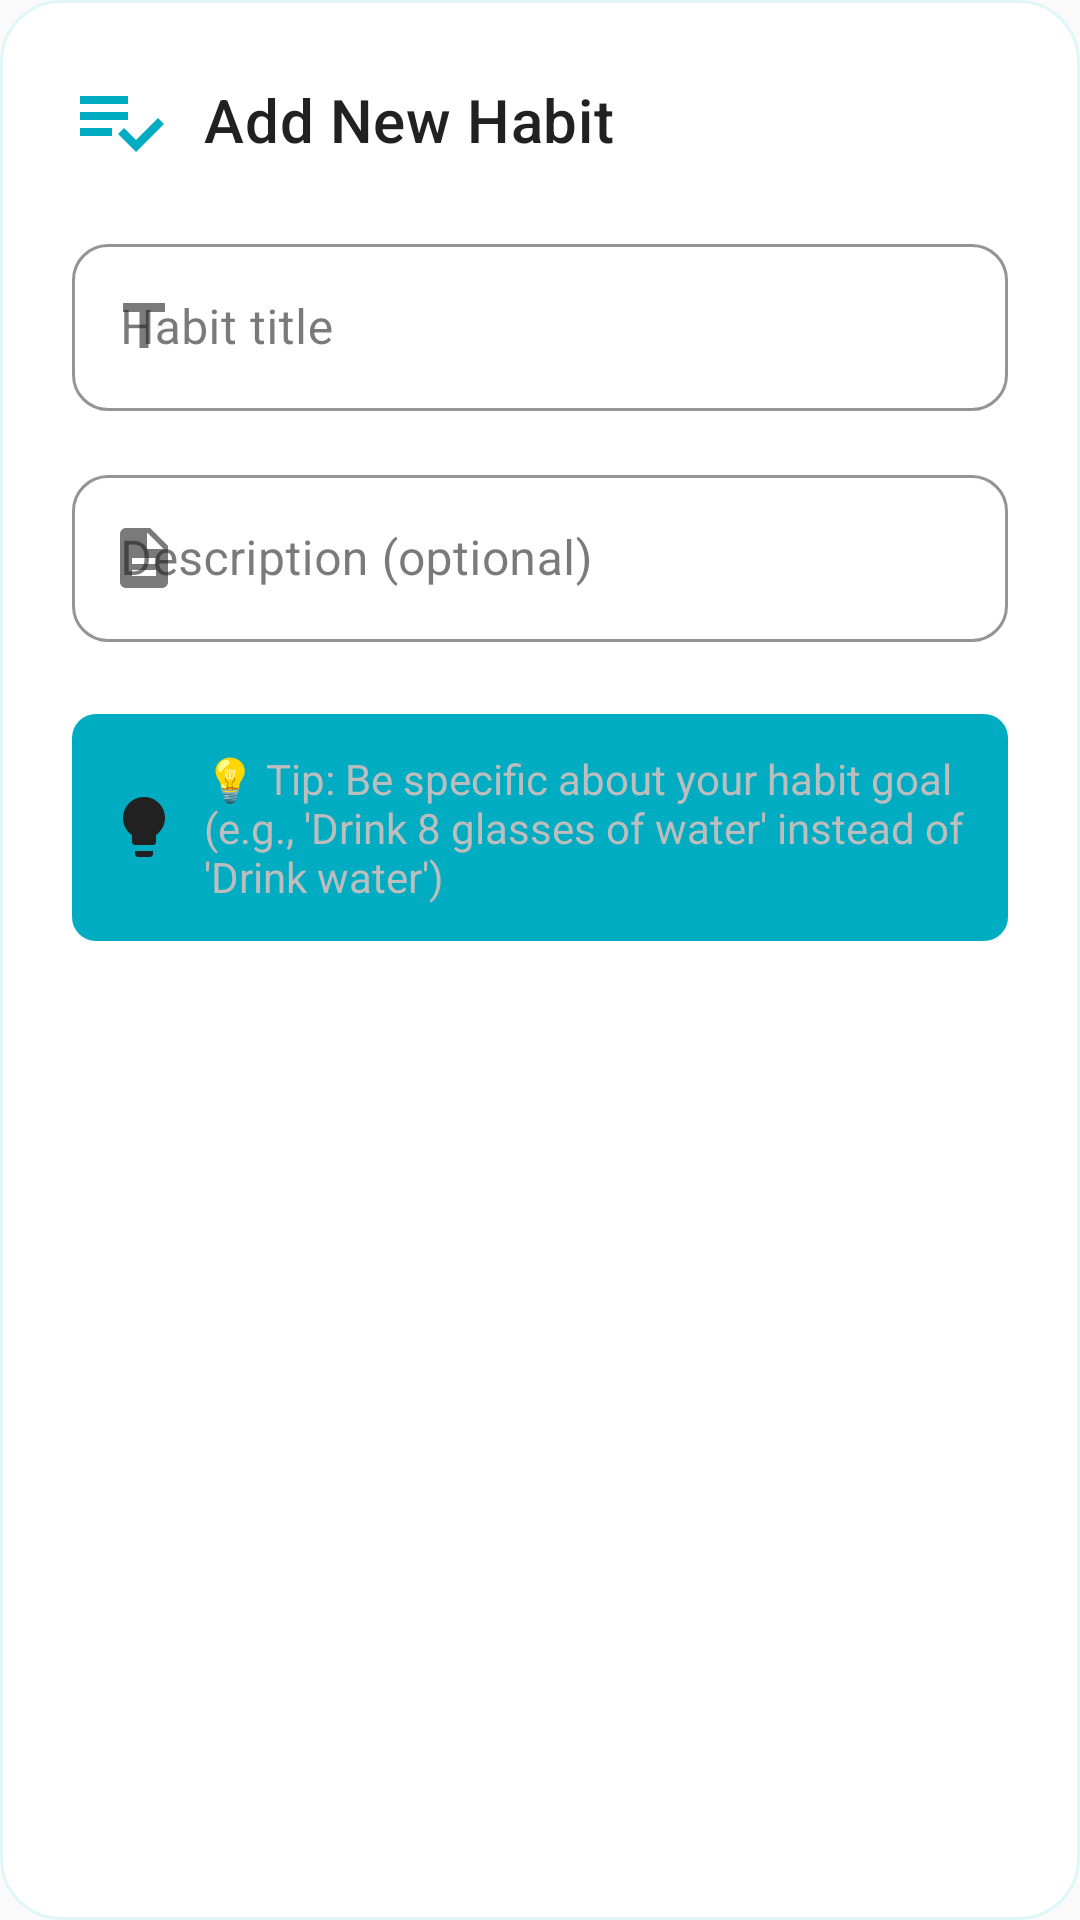

Produce the Android XML layout that renders to this screen, including the resource entries it uses.
<!-- AndroidManifest.xml: application theme Theme.PersonalWellnessApp -->
<!-- res/layout/dialog_add_edit_habit.xml -->
<?xml version="1.0" encoding="utf-8"?>
<LinearLayout xmlns:android="http://schemas.android.com/apk/res/android"
    xmlns:app="http://schemas.android.com/apk/res-auto"
    android:layout_width="match_parent"
    android:layout_height="wrap_content"
    android:background="@drawable/bg_dialog_rounded"
    android:orientation="vertical"
    android:padding="24dp">

    
    <LinearLayout
        android:layout_width="match_parent"
        android:layout_height="wrap_content"
        android:gravity="center_vertical"
        android:layout_marginBottom="20dp">

        <ImageView
            android:layout_width="32dp"
            android:layout_height="32dp"
            android:src="@drawable/ic_habit"
            app:tint="@color/wellness_primary"
            android:layout_marginEnd="12dp" />

        <TextView
            style="@style/WellnessTextTitle"
            android:layout_width="wrap_content"
            android:layout_height="wrap_content"
            android:text="Add New Habit"
            android:textSize="20sp" />

    </LinearLayout>

    
    <com.google.android.material.textfield.TextInputLayout
        android:id="@+id/textInputLayoutTitle"
        style="@style/WellnessTextInputLayout"
        android:layout_width="match_parent"
        android:layout_height="wrap_content"
        android:layout_marginBottom="16dp"
        android:hint="Habit title"
        app:endIconMode="clear_text"
        app:startIconDrawable="@drawable/ic_title">

        <com.google.android.material.textfield.TextInputEditText
            android:id="@+id/editTextTitle"
            android:layout_width="match_parent"
            android:layout_height="wrap_content"
            android:inputType="textCapSentences"
            android:maxLength="50"
            android:textColor="@color/text_primary"
            android:textSize="16sp" />

    </com.google.android.material.textfield.TextInputLayout>

    
    <com.google.android.material.textfield.TextInputLayout
        android:id="@+id/textInputLayoutDescription"
        style="@style/WellnessTextInputLayout"
        android:layout_width="match_parent"
        android:layout_height="wrap_content"
        android:layout_marginBottom="24dp"
        android:hint="Description (optional)"
        app:endIconMode="clear_text"
        app:startIconDrawable="@drawable/ic_description">

        <com.google.android.material.textfield.TextInputEditText
            android:id="@+id/editTextDescription"
            android:layout_width="match_parent"
            android:layout_height="wrap_content"
            android:inputType="textCapSentences|textMultiLine"
            android:maxLength="100"
            android:maxLines="3"
            android:textColor="@color/text_primary"
            android:textSize="16sp" />

    </com.google.android.material.textfield.TextInputLayout>

    
    <TextView
        style="@style/WellnessTextCaption"
        android:layout_width="match_parent"
        android:layout_height="wrap_content"
        android:text="💡 Tip: Be specific about your habit goal (e.g., 'Drink 8 glasses of water' instead of 'Drink water')"
        android:textColor="@color/text_hint"
        android:background="@drawable/bg_tip_container"
        android:padding="12dp"
        android:layout_marginBottom="20dp"
        android:drawableStart="@drawable/ic_lightbulb"
        android:drawablePadding="8dp"
        android:gravity="center_vertical" />

</LinearLayout>
<!-- resources referenced by this layout -->
<resources>
  <color name="text_hint">#BDBDBD</color>
  <color name="text_primary">#212121</color>
  <color name="wellness_primary">#00ACC1</color>
  <!-- drawable bg_dialog_rounded (drawable) -->
  <shape xmlns:android="http://schemas.android.com/apk/res/android"
      android:shape="rectangle">
      <solid android:color="@color/surface_white" />
      <corners android:radius="20dp" />
      <stroke
          android:width="1dp"
          android:color="@color/border_light" />
  </shape>
  <!-- drawable bg_tip_container (drawable) -->
  <?xml version="1.0" encoding="utf-8"?>
  <shape xmlns:android="http://schemas.android.com/apk/res/android"
      android:shape="rectangle">
      <solid android:color="@color/accent_info" />
      <corners android:radius="8dp" />
  </shape>
  <!-- drawable ic_description (drawable) -->
  <vector xmlns:android="http://schemas.android.com/apk/res/android"
      android:width="24dp"
      android:height="24dp"
      android:viewportWidth="24"
      android:viewportHeight="24"
      android:tint="?attr/colorOnSurface">
      <path
          android:fillColor="@android:color/white"
          android:pathData="M14,2H6C4.9,2 4.01,2.9 4.01,4L4,20c0,1.1 0.89,2 2,2h12c1.1,0 2,-0.9 2,-2V8L14,2zM16,18H8v-2h8V18zM16,14H8v-2h8V14zM13,9V3.5L18.5,9H13z"/>
  </vector>
  <!-- drawable ic_habit (drawable) -->
  <vector xmlns:android="http://schemas.android.com/apk/res/android"
      android:width="24dp"
      android:height="24dp"
      android:viewportWidth="24"
      android:viewportHeight="24"
      android:tint="?attr/colorOnSurface">
      <path
          android:fillColor="@android:color/white"
          android:pathData="M14,10H2v2h12V10zM14,6H2v2h12V6zM2,16h8v-2H2V16zM21.5,11.5L23,13l-6.99,7l-4.51,-4.5L13,14l3.01,3L21.5,11.5z"/>
  </vector>
  <!-- drawable ic_title (drawable) -->
  <vector xmlns:android="http://schemas.android.com/apk/res/android"
      android:width="24dp"
      android:height="24dp"
      android:viewportWidth="24"
      android:viewportHeight="24"
      android:tint="?attr/colorOnSurface">
      <path
          android:fillColor="@android:color/white"
          android:pathData="M5,4v3h5.5v12h3V7H19V4z"/>
  </vector>
  <style name="WellnessTextCaption">
          <item name="android:textSize">14sp</item>
          <item name="android:textColor">@color/text_secondary</item>
          <item name="android:fontFamily">sans-serif</item>
      </style>
  <style name="WellnessTextInputLayout" parent="Widget.MaterialComponents.TextInputLayout.OutlinedBox">
          <item name="boxStrokeColor">@color/wellness_primary</item>
          <item name="boxCornerRadiusTopStart">12dp</item>
          <item name="boxCornerRadiusTopEnd">12dp</item>
          <item name="boxCornerRadiusBottomStart">12dp</item>
          <item name="boxCornerRadiusBottomEnd">12dp</item>
          <item name="hintTextColor">@color/text_hint</item>
      </style>
  <style name="WellnessTextTitle">
          <item name="android:textSize">24sp</item>
          <item name="android:textColor">@color/text_primary</item>
          <item name="android:fontFamily">sans-serif-medium</item>
          <item name="android:letterSpacing">0.01</item>
      </style>
  <color name="surface_white">#FFFFFF</color>
  <color name="border_light">#E0F7FA</color>
  <color name="accent_info">#00ACC1</color>
  <color name="text_secondary">#616161</color>
  <color name="wellness_primary_dark">#00838F</color>
  <color name="text_white">#FFFFFF</color>
  <color name="accent_success">#66BB6A</color>
  <color name="primary_background">#FAFAFA</color>
</resources>
